Dataset: datos (GitHub, Go-Birds-Dev/Go_birds). Classes: ara ararauna, chroicocephalus ridibundus, eubucco bourcierii, laterallus albigularis, melanerpes formicivorus, patagioenas subvinacea, platalea ajaja, rynchops niger, theristicus caudatus, vultur gryphus.

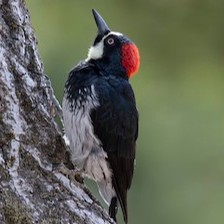
Label: melanerpes formicivorus

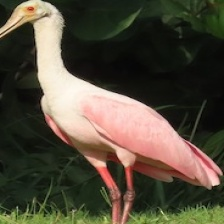
Label: platalea ajaja

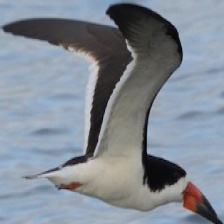
Label: rynchops niger

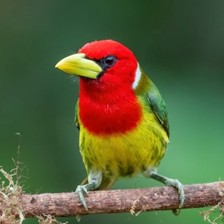
Label: eubucco bourcierii

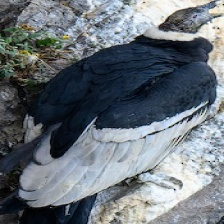
Label: vultur gryphus

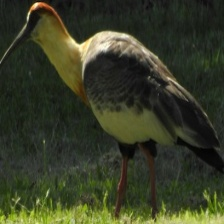
Label: theristicus caudatus
